Photos from the image-classification dataset "training" in the GitHub repository arfianaja/deteksi_jenis_awan. Its 5 classes are: cumulunimbus, cumulus, nimbostratus, stratocumulus, stratus.

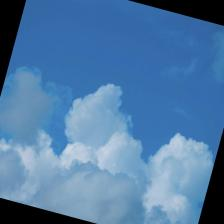
Label: cumulus

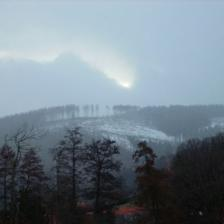
Label: nimbostratus

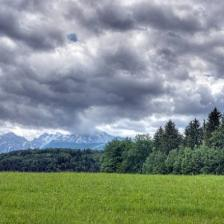
Label: nimbostratus

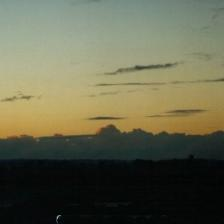
Label: stratocumulus

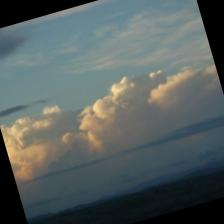
Label: cumulunimbus

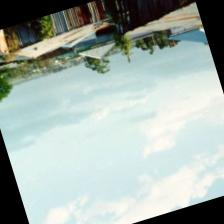
Label: stratus
